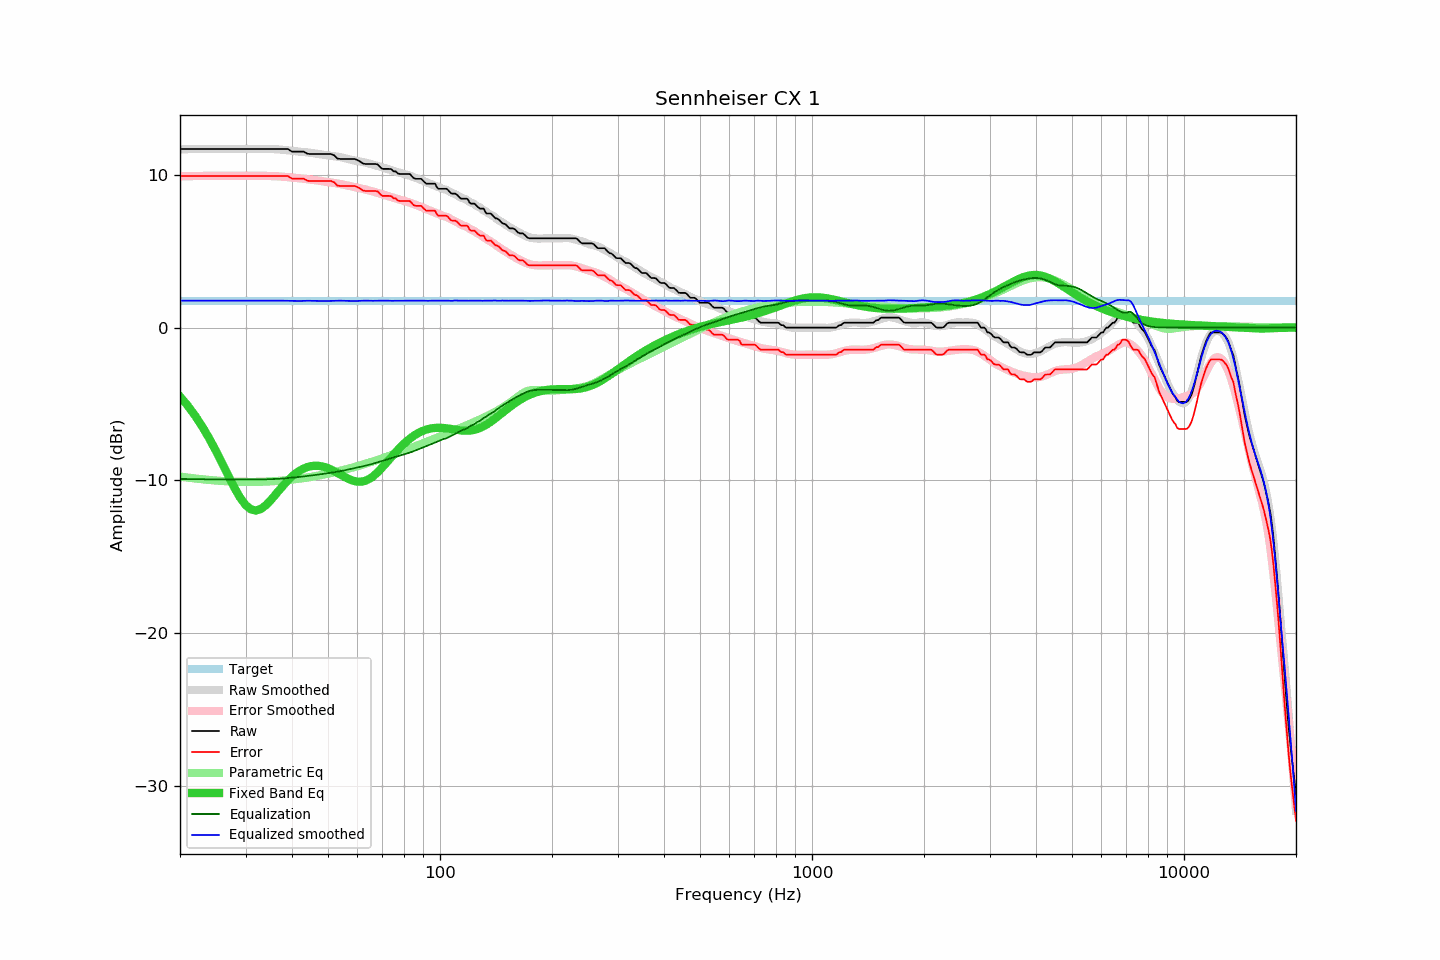

Values plotted in this chart, from the file beside it:
frequency, raw, error, smoothed, error_smoothed, equalization, parametric_eq, equalized_raw, equalized_smoothed, target
20, 11.68, 9.91, 11.66, 9.90, -9.90, -4.51, 1.78, 1.77, 1.77
21, 11.68, 9.91, 11.67, 9.91, -9.91, -5.12, 1.77, 1.76, 1.77
22, 11.68, 9.91, 11.68, 9.91, -9.91, -5.79, 1.77, 1.76, 1.77
23, 11.68, 9.91, 11.68, 9.92, -9.92, -6.51, 1.76, 1.76, 1.77
24, 11.68, 9.91, 11.69, 9.92, -9.92, -7.28, 1.76, 1.76, 1.77
25, 11.68, 9.91, 11.69, 9.93, -9.93, -8.08, 1.75, 1.76, 1.77
26, 11.68, 9.91, 11.69, 9.93, -9.93, -8.90, 1.75, 1.76, 1.77
27, 11.68, 9.91, 11.69, 9.93, -9.93, -9.71, 1.75, 1.76, 1.77
28, 11.68, 9.91, 11.69, 9.93, -9.93, -10.47, 1.75, 1.76, 1.77
29, 11.68, 9.91, 11.69, 9.93, -9.93, -11.11, 1.75, 1.76, 1.77
30, 11.68, 9.91, 11.69, 9.93, -9.93, -11.60, 1.75, 1.76, 1.77
31, 11.68, 9.91, 11.69, 9.93, -9.93, -11.89, 1.75, 1.76, 1.77
32, 11.68, 9.91, 11.69, 9.93, -9.93, -11.96, 1.75, 1.76, 1.77
33, 11.68, 9.91, 11.69, 9.93, -9.93, -11.86, 1.75, 1.76, 1.77
34, 11.68, 9.91, 11.69, 9.92, -9.92, -11.63, 1.76, 1.76, 1.77
35, 11.68, 9.91, 11.68, 9.91, -9.91, -11.32, 1.77, 1.77, 1.77
36, 11.68, 9.91, 11.67, 9.90, -9.90, -10.97, 1.78, 1.77, 1.77
37, 11.68, 9.91, 11.65, 9.89, -9.89, -10.62, 1.79, 1.76, 1.77
38, 11.68, 9.91, 11.62, 9.86, -9.86, -10.30, 1.82, 1.76, 1.77
39, 11.68, 9.91, 11.60, 9.84, -9.84, -10.00, 1.84, 1.76, 1.77
40, 11.51, 9.74, 11.56, 9.81, -9.81, -9.74, 1.70, 1.75, 1.77
41, 11.51, 9.74, 11.53, 9.79, -9.79, -9.53, 1.72, 1.74, 1.77
42, 11.51, 9.74, 11.50, 9.76, -9.76, -9.35, 1.75, 1.74, 1.77
43, 11.51, 9.74, 11.48, 9.73, -9.73, -9.22, 1.78, 1.75, 1.77
44, 11.37, 9.60, 11.46, 9.70, -9.70, -9.12, 1.67, 1.76, 1.77
45, 11.35, 9.58, 11.43, 9.67, -9.67, -9.06, 1.68, 1.76, 1.77
46, 11.35, 9.58, 11.39, 9.64, -9.64, -9.04, 1.71, 1.75, 1.77
47, 11.35, 9.58, 11.36, 9.61, -9.61, -9.04, 1.74, 1.74, 1.77
48, 11.35, 9.58, 11.32, 9.58, -9.58, -9.07, 1.77, 1.74, 1.77
49, 11.35, 9.58, 11.29, 9.55, -9.55, -9.13, 1.80, 1.74, 1.77
50, 11.35, 9.58, 11.26, 9.52, -9.52, -9.20, 1.83, 1.74, 1.77
51, 11.35, 9.58, 11.23, 9.49, -9.49, -9.29, 1.86, 1.74, 1.77
52, 11.26, 9.49, 11.21, 9.46, -9.46, -9.39, 1.80, 1.75, 1.77
53, 11.05, 9.28, 11.18, 9.42, -9.42, -9.50, 1.63, 1.76, 1.77
54, 11.03, 9.26, 11.15, 9.39, -9.39, -9.61, 1.64, 1.76, 1.77
55, 11.03, 9.26, 11.10, 9.35, -9.35, -9.72, 1.68, 1.75, 1.77
56, 11.03, 9.26, 11.06, 9.31, -9.31, -9.82, 1.72, 1.75, 1.77
57, 11.03, 9.26, 11.01, 9.27, -9.27, -9.91, 1.76, 1.74, 1.77
58, 11.03, 9.26, 10.96, 9.23, -9.23, -9.99, 1.80, 1.73, 1.77
59, 11.03, 9.26, 10.92, 9.19, -9.19, -10.04, 1.84, 1.74, 1.77
60, 10.95, 9.18, 10.89, 9.15, -9.15, -10.07, 1.80, 1.74, 1.77
61, 10.86, 9.09, 10.86, 9.11, -9.11, -10.08, 1.75, 1.75, 1.77
62, 10.74, 8.97, 10.83, 9.07, -9.07, -10.06, 1.67, 1.76, 1.77
63, 10.70, 8.93, 10.80, 9.03, -9.03, -10.01, 1.67, 1.76, 1.77
64, 10.70, 8.93, 10.75, 8.99, -8.99, -9.94, 1.71, 1.76, 1.77
65, 10.70, 8.93, 10.70, 8.95, -8.95, -9.85, 1.75, 1.76, 1.77
66, 10.70, 8.93, 10.65, 8.90, -8.90, -9.73, 1.80, 1.75, 1.77
67, 10.70, 8.93, 10.61, 8.86, -8.86, -9.60, 1.84, 1.76, 1.77
68, 10.67, 8.90, 10.57, 8.81, -8.81, -9.46, 1.86, 1.76, 1.77
69, 10.50, 8.73, 10.52, 8.76, -8.76, -9.30, 1.74, 1.76, 1.77
70, 10.38, 8.61, 10.48, 8.72, -8.72, -9.14, 1.66, 1.76, 1.77
71, 10.38, 8.61, 10.43, 8.67, -8.67, -8.97, 1.71, 1.76, 1.77
72, 10.38, 8.61, 10.38, 8.62, -8.62, -8.80, 1.76, 1.76, 1.77
73, 10.38, 8.61, 10.33, 8.57, -8.57, -8.64, 1.81, 1.76, 1.77
74, 10.36, 8.59, 10.28, 8.53, -8.53, -8.47, 1.83, 1.75, 1.77
75, 10.22, 8.45, 10.24, 8.49, -8.49, -8.31, 1.73, 1.75, 1.77
76, 10.22, 8.45, 10.20, 8.45, -8.45, -8.15, 1.77, 1.75, 1.77
77, 10.08, 8.31, 10.16, 8.41, -8.41, -8.00, 1.67, 1.75, 1.77
78, 10.05, 8.28, 10.12, 8.37, -8.37, -7.86, 1.68, 1.75, 1.77
79, 10.05, 8.28, 10.09, 8.33, -8.33, -7.72, 1.72, 1.76, 1.77
... 553 more rows
